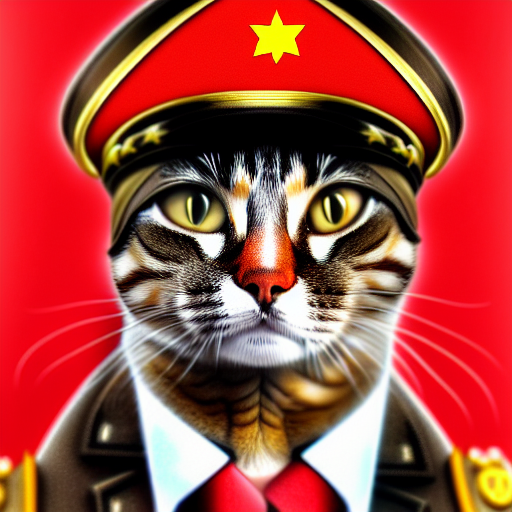
Generation parameters embedded in this image by AUTOMATIC1111 Stable Diffusion web UI or a fork of it (Forge, ...) (PNG 'parameters' text chunk):
soviet cat general with cat head, peaked hat on cat's head, soviet art, realism, wallpapers, high detailed
Negative prompt: bad quality
Steps: 30, Sampler: Euler a, CFG scale: 16, Seed: 3697801665, Size: 512x512, Model hash: cc6cb27103, Model: v1-5-pruned-emaonly